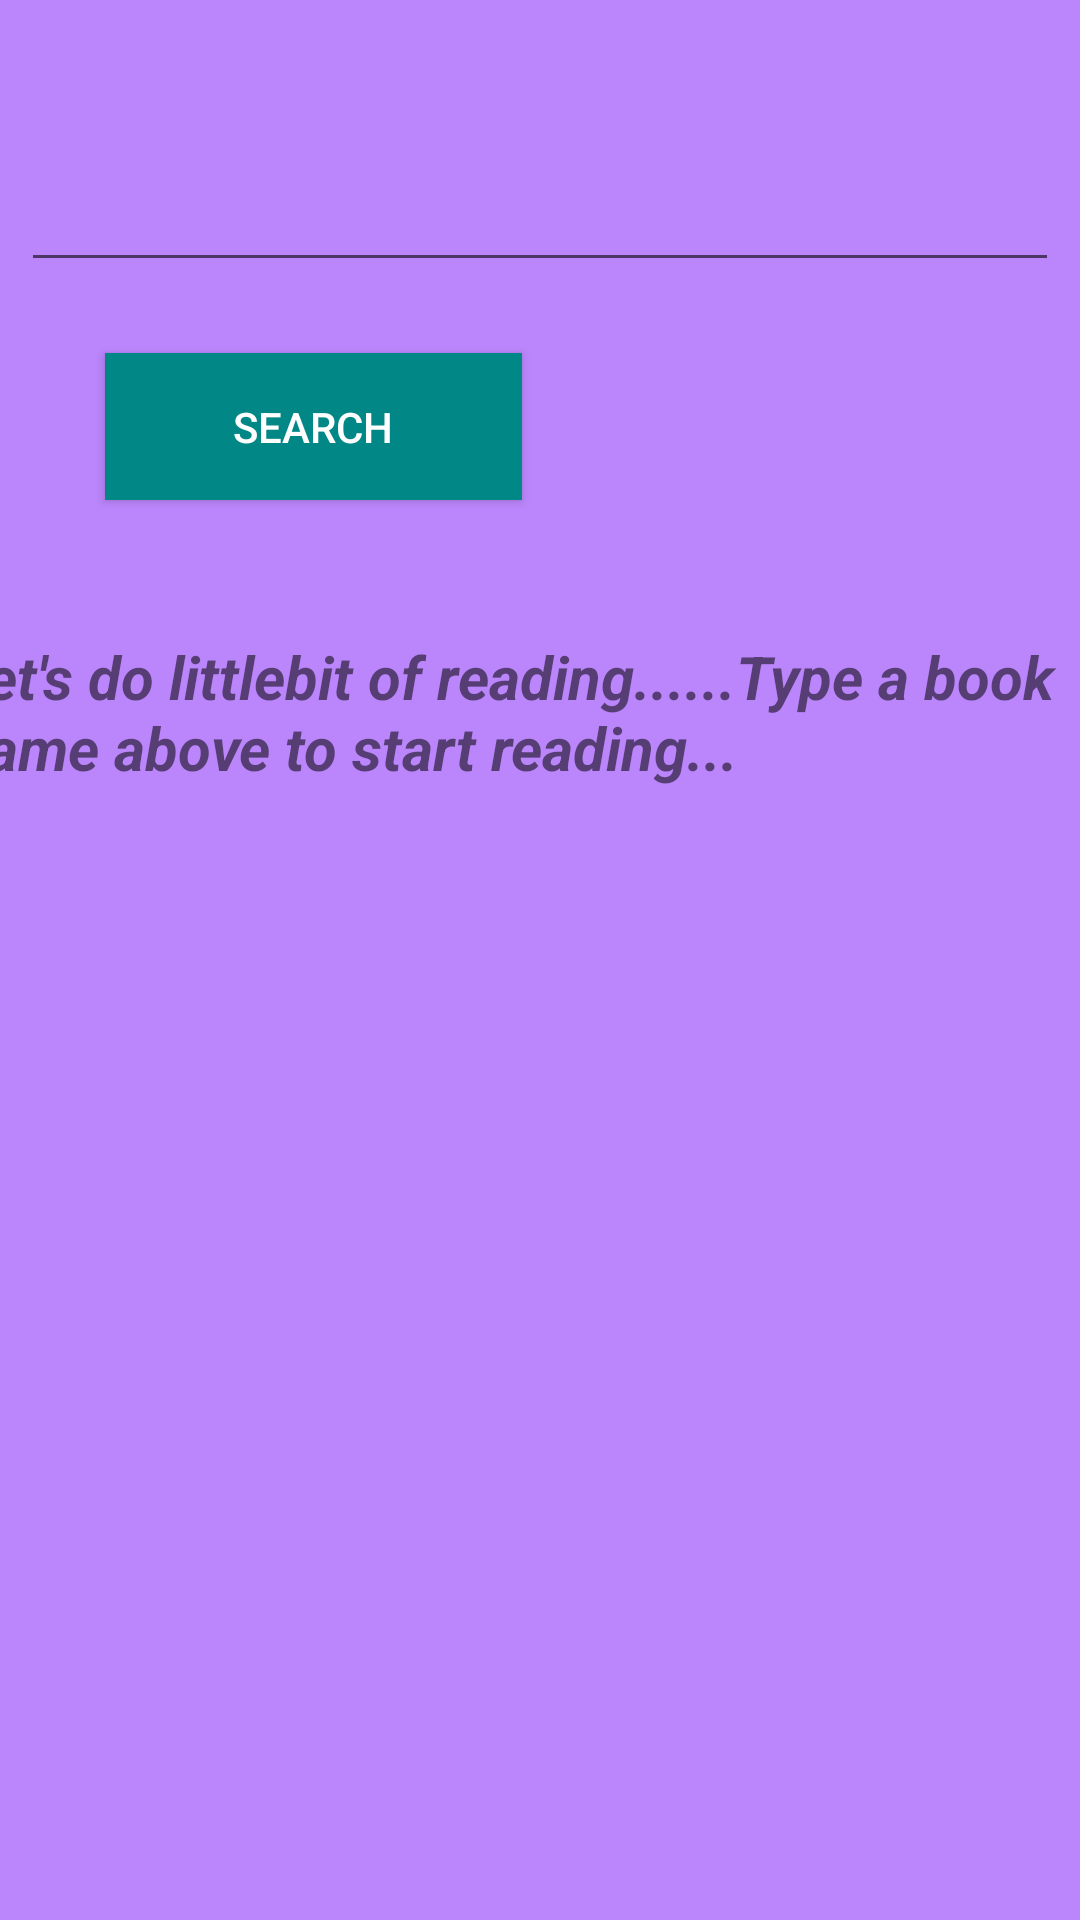

Reconstruct the res/layout file that produces this screen, plus the resources it refers to.
<!-- AndroidManifest.xml: application theme Theme.WonderBooks -->
<!-- res/layout/activity_main.xml -->
<?xml version="1.0" encoding="utf-8"?>
<androidx.constraintlayout.widget.ConstraintLayout xmlns:android="http://schemas.android.com/apk/res/android"
    xmlns:app="http://schemas.android.com/apk/res-auto"
    xmlns:tools="http://schemas.android.com/tools"
    android:layout_width="match_parent"
    android:layout_height="match_parent"
    android:background="@color/purple_200"
    tools:context=".MainActivity">

    <Button
        android:id="@+id/button"
        android:layout_width="139dp"
        android:layout_height="49dp"
        android:background="@color/teal_700"
        android:text="Search"
        android:textColor="@color/white"
        app:iconTint="@color/teal_700"
        app:layout_constraintBottom_toBottomOf="parent"
        app:layout_constraintEnd_toEndOf="parent"
        app:layout_constraintHorizontal_bias="0.158"
        app:layout_constraintStart_toStartOf="parent"
        app:layout_constraintTop_toTopOf="parent"
        app:layout_constraintVertical_bias="0.199" />

    <EditText
        android:id="@+id/textView"
        android:layout_width="346dp"
        android:layout_height="58dp"
        app:layout_constraintBottom_toBottomOf="parent"
        app:layout_constraintEnd_toEndOf="parent"
        app:layout_constraintHorizontal_bias="0.494"
        app:layout_constraintStart_toStartOf="parent"
        app:layout_constraintTop_toTopOf="parent"
        app:layout_constraintVertical_bias="0.062" />

    <TextView
        android:id="@+id/textView2"
        android:layout_width="383dp"
        android:layout_height="82dp"
        android:layout_marginBottom="346dp"
        android:text="Let's do littlebit of reading......Type a book name above to start reading..."
        android:textSize="20sp"
        android:textStyle="bold|italic"
        app:layout_constraintBottom_toBottomOf="@+id/imageView"
        app:layout_constraintEnd_toEndOf="parent"
        app:layout_constraintHorizontal_bias="0.695"
        app:layout_constraintStart_toStartOf="parent"
        app:layout_constraintTop_toTopOf="parent"
        app:layout_constraintVertical_bias="1.0" />

    <ImageView
        android:id="@+id/imageView"
        android:layout_width="390dp"
        android:layout_height="344dp"
        app:layout_constraintBottom_toBottomOf="parent"
        app:layout_constraintEnd_toEndOf="parent"
        app:layout_constraintStart_toStartOf="parent"
        app:layout_constraintTop_toTopOf="parent"
        app:layout_constraintVertical_bias="1.0"
        app:srcCompat="@drawable/img" />



</androidx.constraintlayout.widget.ConstraintLayout>
<!-- resources referenced by this layout -->
<resources>
  <style name="Theme.WonderBooks" parent="Theme.MaterialComponents.DayNight.DarkActionBar">
          
          <item name="colorPrimary">@color/purple_500</item>
          <item name="colorPrimaryVariant">@color/purple_700</item>
          <item name="colorOnPrimary">@color/white</item>
          
          <item name="colorSecondary">@color/teal_200</item>
          <item name="colorSecondaryVariant">@color/teal_700</item>
          <item name="colorOnSecondary">@color/black</item>
          
          <item name="android:statusBarColor" tools:targetApi="l">?attr/colorPrimaryVariant</item>
          
      </style>
  <!-- not gathered from this repository: default colours our renderer supplied (Android Studio template values) -->
  <color name="purple_200">#FFBB86FC</color>
  <color name="purple_500">#FF6200EE</color>
  <color name="purple_700">#FF3700B3</color>
  <color name="teal_200">#FF03DAC5</color>
  <color name="teal_700">#FF018786</color>
  <color name="black">#FF000000</color>
  <color name="white">#FFFFFFFF</color>
</resources>
